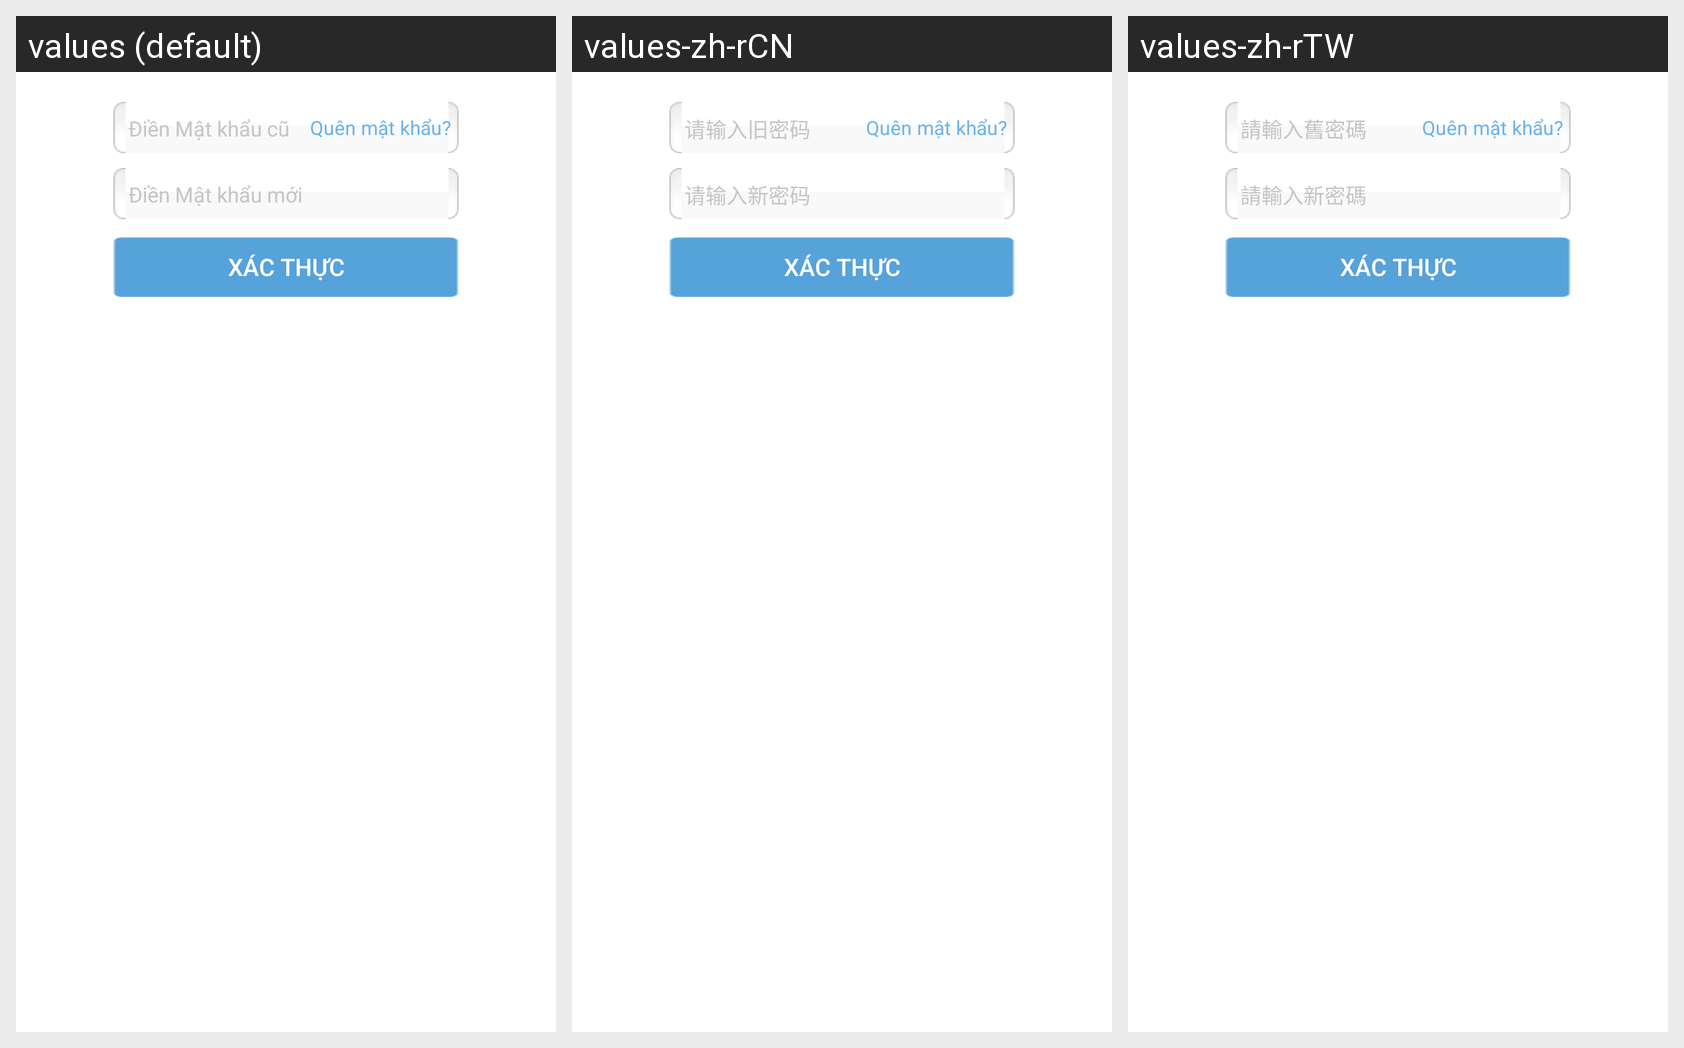

The same Android screen rendered under several of its app's locales, left to right. List the strings drawn on it with the default value and each locale's translation.
Android screen res/layout/htp_user_center_change_pwd_view.xml rendered under 3 locales, left to right: values (default), values-zh-rCN, values-zh-rTW. Device: Nexus 5 (rendered at 1080×1920; each locale shown at half size, 540×960, under a caption strip naming it); theme Theme.MaterialComponents.DayNight.NoActionBar.
Strings drawn on this screen, with the default value and each locale's value (text and hints the layout hard-codes, and strings that could not be matched under every locale, appear in the picture but are not listed):

please_input_old_pwd
  values: Điền Mật khẩu cũ
  values-zh-rCN: 请输入旧密码
  values-zh-rTW: 請輸入舊密碼

htp_forget_pwd
  values: Quên mật khẩu?
  values-zh-rCN: Quên mật khẩu?  [not translated; the default value is used]
  values-zh-rTW: Quên mật khẩu?  [not translated; the default value is used]

please_input_new_pwd
  values: Điền Mật khẩu mới
  values-zh-rCN: 请输入新密码
  values-zh-rTW: 請輸入新密碼

htp_ok2
  values: Xác thực
  values-zh-rCN: Xác thực  [not translated; the default value is used]
  values-zh-rTW: Xác thực  [not translated; the default value is used]
